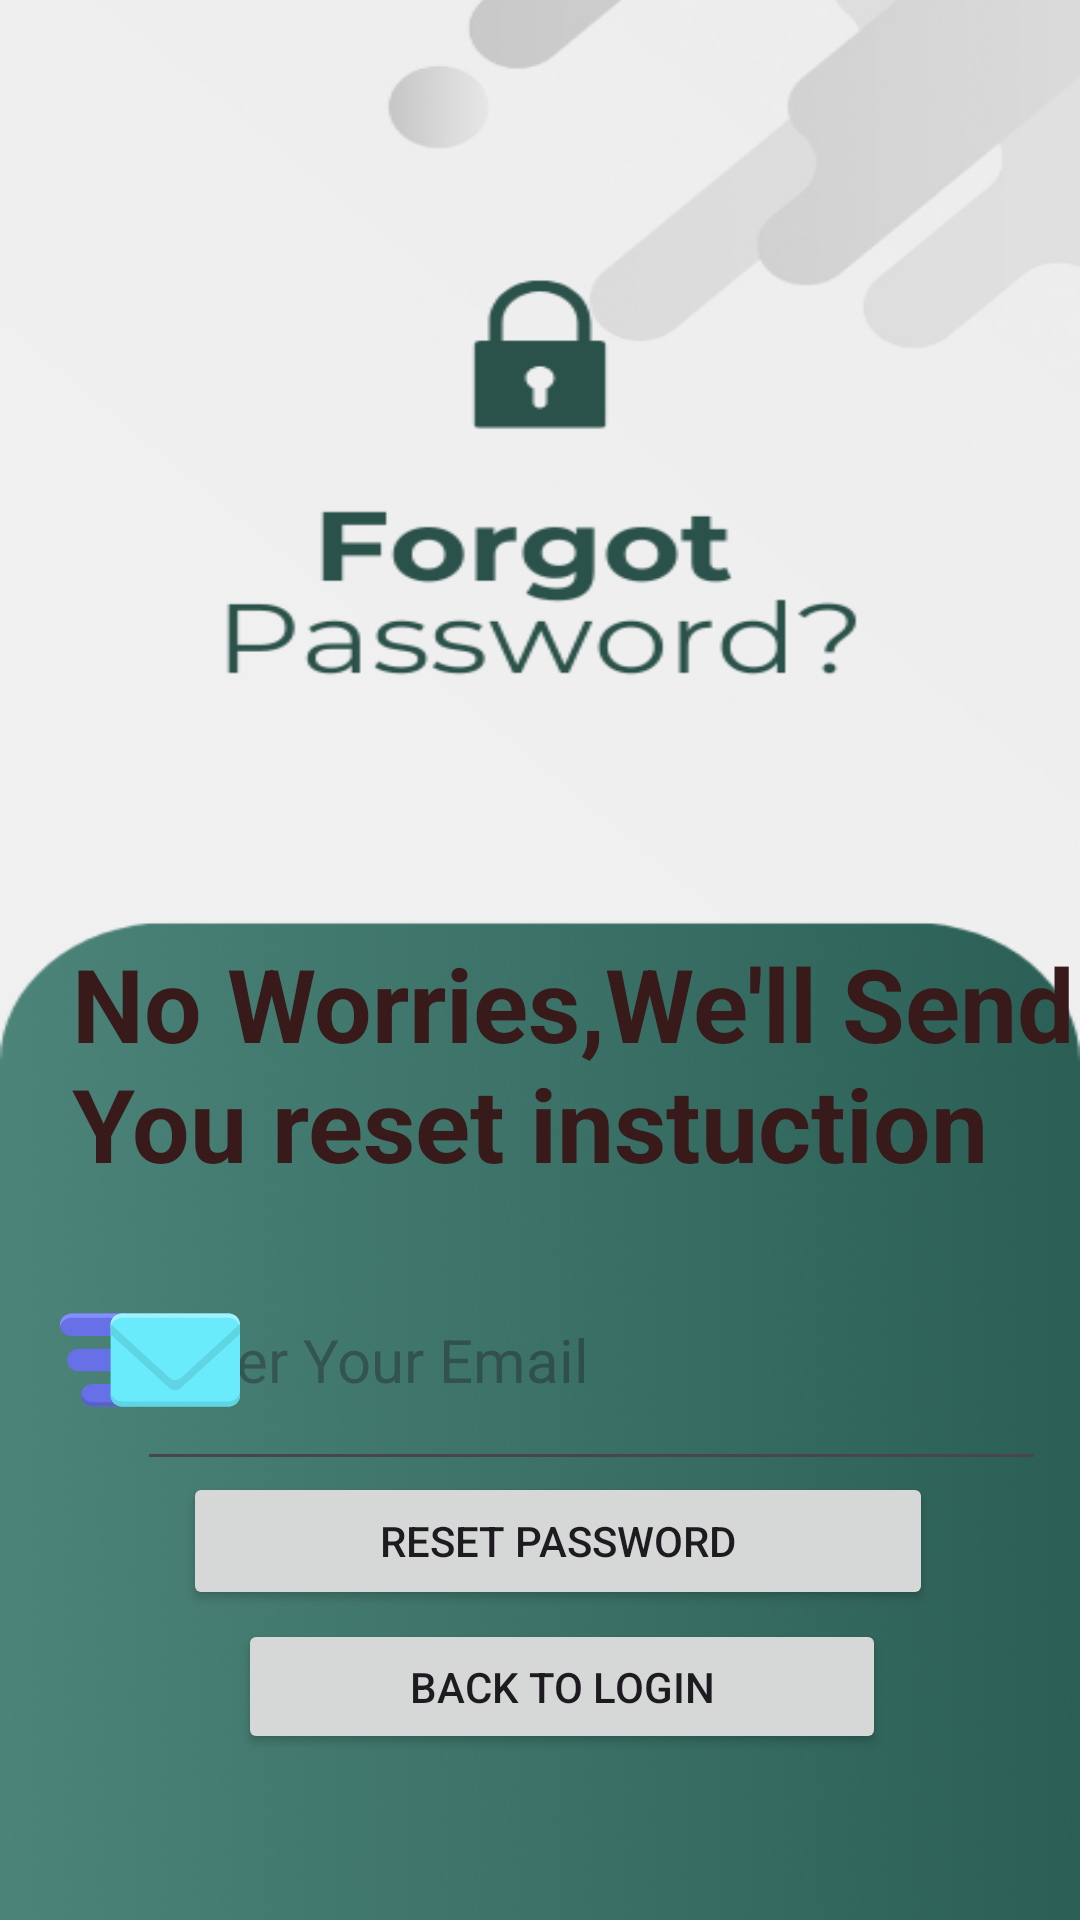

Here is an Android app screen rendered from its layout file. Give the layout XML and the strings, colors and styles it references.
<!-- AndroidManifest.xml: application theme Theme.QualityEducation -->
<!-- res/layout/activity_main4.xml -->
<?xml version="1.0" encoding="utf-8"?>
<androidx.constraintlayout.widget.ConstraintLayout xmlns:android="http://schemas.android.com/apk/res/android"
    xmlns:app="http://schemas.android.com/apk/res-auto"
    xmlns:tools="http://schemas.android.com/tools"
    android:id="@+id/main"
    android:layout_width="match_parent"
    android:layout_height="match_parent"
    android:background="@drawable/forget3"
    tools:context=".MainActivity4">

    <EditText
        android:id="@+id/editTextText2"
        android:layout_width="303dp"
        android:layout_height="84dp"
        android:ems="10"
        android:hint="Enter Your Email"
        android:inputType="text"
        android:textSize="20sp"
        app:layout_constraintBottom_toBottomOf="parent"
        app:layout_constraintEnd_toEndOf="parent"
        app:layout_constraintHorizontal_bias="0.8"
        app:layout_constraintStart_toStartOf="parent"
        app:layout_constraintTop_toTopOf="parent"
        app:layout_constraintVertical_bias="0.737" />

    <ImageView
        android:id="@+id/imageView5"
        android:layout_width="60dp"
        android:layout_height="61dp"
        android:src="@drawable/email"
        app:layout_constraintBottom_toBottomOf="parent"
        app:layout_constraintEnd_toEndOf="parent"
        app:layout_constraintHorizontal_bias="0.067"
        app:layout_constraintStart_toStartOf="parent"
        app:layout_constraintTop_toTopOf="parent"
        app:layout_constraintVertical_bias="0.73" />

    <Button
        android:id="@+id/button5"
        android:layout_width="250dp"
        android:layout_height="46dp"
        android:text="Reset Password"
        app:layout_constraintBottom_toBottomOf="parent"
        app:layout_constraintEnd_toEndOf="parent"
        app:layout_constraintHorizontal_bias="0.555"
        app:layout_constraintStart_toStartOf="parent"
        app:layout_constraintTop_toTopOf="parent"
        app:layout_constraintVertical_bias="0.826" />

    <Button
        android:id="@+id/button6"
        android:layout_width="216dp"
        android:layout_height="45dp"
        android:text="Back to Login"
        app:layout_constraintBottom_toBottomOf="parent"
        app:layout_constraintEnd_toEndOf="parent"
        app:layout_constraintHorizontal_bias="0.551"
        app:layout_constraintStart_toStartOf="parent"
        app:layout_constraintTop_toTopOf="parent"
        app:layout_constraintVertical_bias="0.907" />

    <TextView
        android:id="@+id/textView8"
        android:layout_width="wrap_content"
        android:layout_height="wrap_content"
        android:layout_marginStart="24dp"
        android:text="No Worries,We'll Send You reset instuction"
        android:textColor="#381A1A"
        android:textColorLink="#000000"
        android:textSize="34sp"
        android:textStyle="bold"
        app:layout_constraintBottom_toBottomOf="parent"
        app:layout_constraintStart_toStartOf="parent"
        app:layout_constraintTop_toTopOf="parent"
        app:layout_constraintVertical_bias="0.562" />

</androidx.constraintlayout.widget.ConstraintLayout>
<!-- resources referenced by this layout -->
<resources>
  <!-- drawable email (drawable) -->
  <vector xmlns:android="http://schemas.android.com/apk/res/android"
      android:width="256dp"
      android:height="256dp"
      android:viewportWidth="256"
      android:viewportHeight="256">
    <path
        android:pathData="M95,94H16C7.16,94 0,86.84 0,78v0c0,-8.84 7.16,-16 16,-16h79V94z"
        android:fillColor="#6770E6"/>
    <path
        android:pathData="M16,62C7.16,62 0,69.16 0,78c0,1.03 0.11,2.03 0.29,3C1.7,73.6 8.19,68 16,68h79v-6H16z"
        android:fillColor="#858EFF"/>
    <path
        android:pathData="M95,144H26c-8.84,0 -16,-7.16 -16,-16v0c0,-8.84 7.16,-16 16,-16h69V144z"
        android:fillColor="#6770E6"/>
    <path
        android:pathData="M95,194H46c-8.84,0 -16,-7.16 -16,-16v0c0,-8.84 7.16,-16 16,-16h49V194z"
        android:fillColor="#6770E6"/>
    <path
        android:pathData="M30.29,175c-0.19,0.97 -0.29,1.97 -0.29,3c0,8.84 7.16,16 16,16h49v-6H46C38.19,188 31.7,182.4 30.29,175z"
        android:fillColor="#5861C7"/>
    <path
        android:pathData="M240,194H88c-8.84,0 -16,-7.16 -16,-16V78c0,-8.84 7.16,-16 16,-16h152c8.84,0 16,7.16 16,16v100C256,186.84 248.84,194 240,194z"
        android:fillColor="#69EBFC"/>
    <path
        android:pathData="M240,187H88c-8.84,0 -16,-7.16 -16,-16v7c0,8.84 7.16,16 16,16h152c8.84,0 16,-7.16 16,-16v-7C256,179.84 248.84,187 240,187z"
        android:fillColor="#5FD4E3"/>
    <path
        android:pathData="M240,62H88c-8.84,0 -16,7.16 -16,16v6c0,-8.84 7.16,-16 16,-16h152c8.84,0 16,7.16 16,16v-6C256,69.16 248.84,62 240,62z"
        android:fillColor="#A1F1FC"/>
    <path
        android:pathData="M172.4,153.2c-4.75,4.35 -12.04,4.35 -16.79,0L72,76.69v14.73l75.73,69.3l7.92,7.22c4.58,3.86 11.25,3.91 15.87,0.13l7.93,-7.21l76.37,-69.89c0.06,-0.08 0.12,-0.17 0.18,-0.25V79.03c0,-0.74 -0.06,-1.47 -0.16,-2.19L172.4,153.2z"
        android:fillColor="#5FD4E3"/>
  </vector>
  <!-- drawable forget3: png bitmap (drawable, 35365 bytes) -->
  <style name="Theme.QualityEducation" parent="Base.Theme.QualityEducation" />
  <style name="Base.Theme.QualityEducation" parent="Theme.Material3.DayNight.NoActionBar">
          
          
      </style>
</resources>
